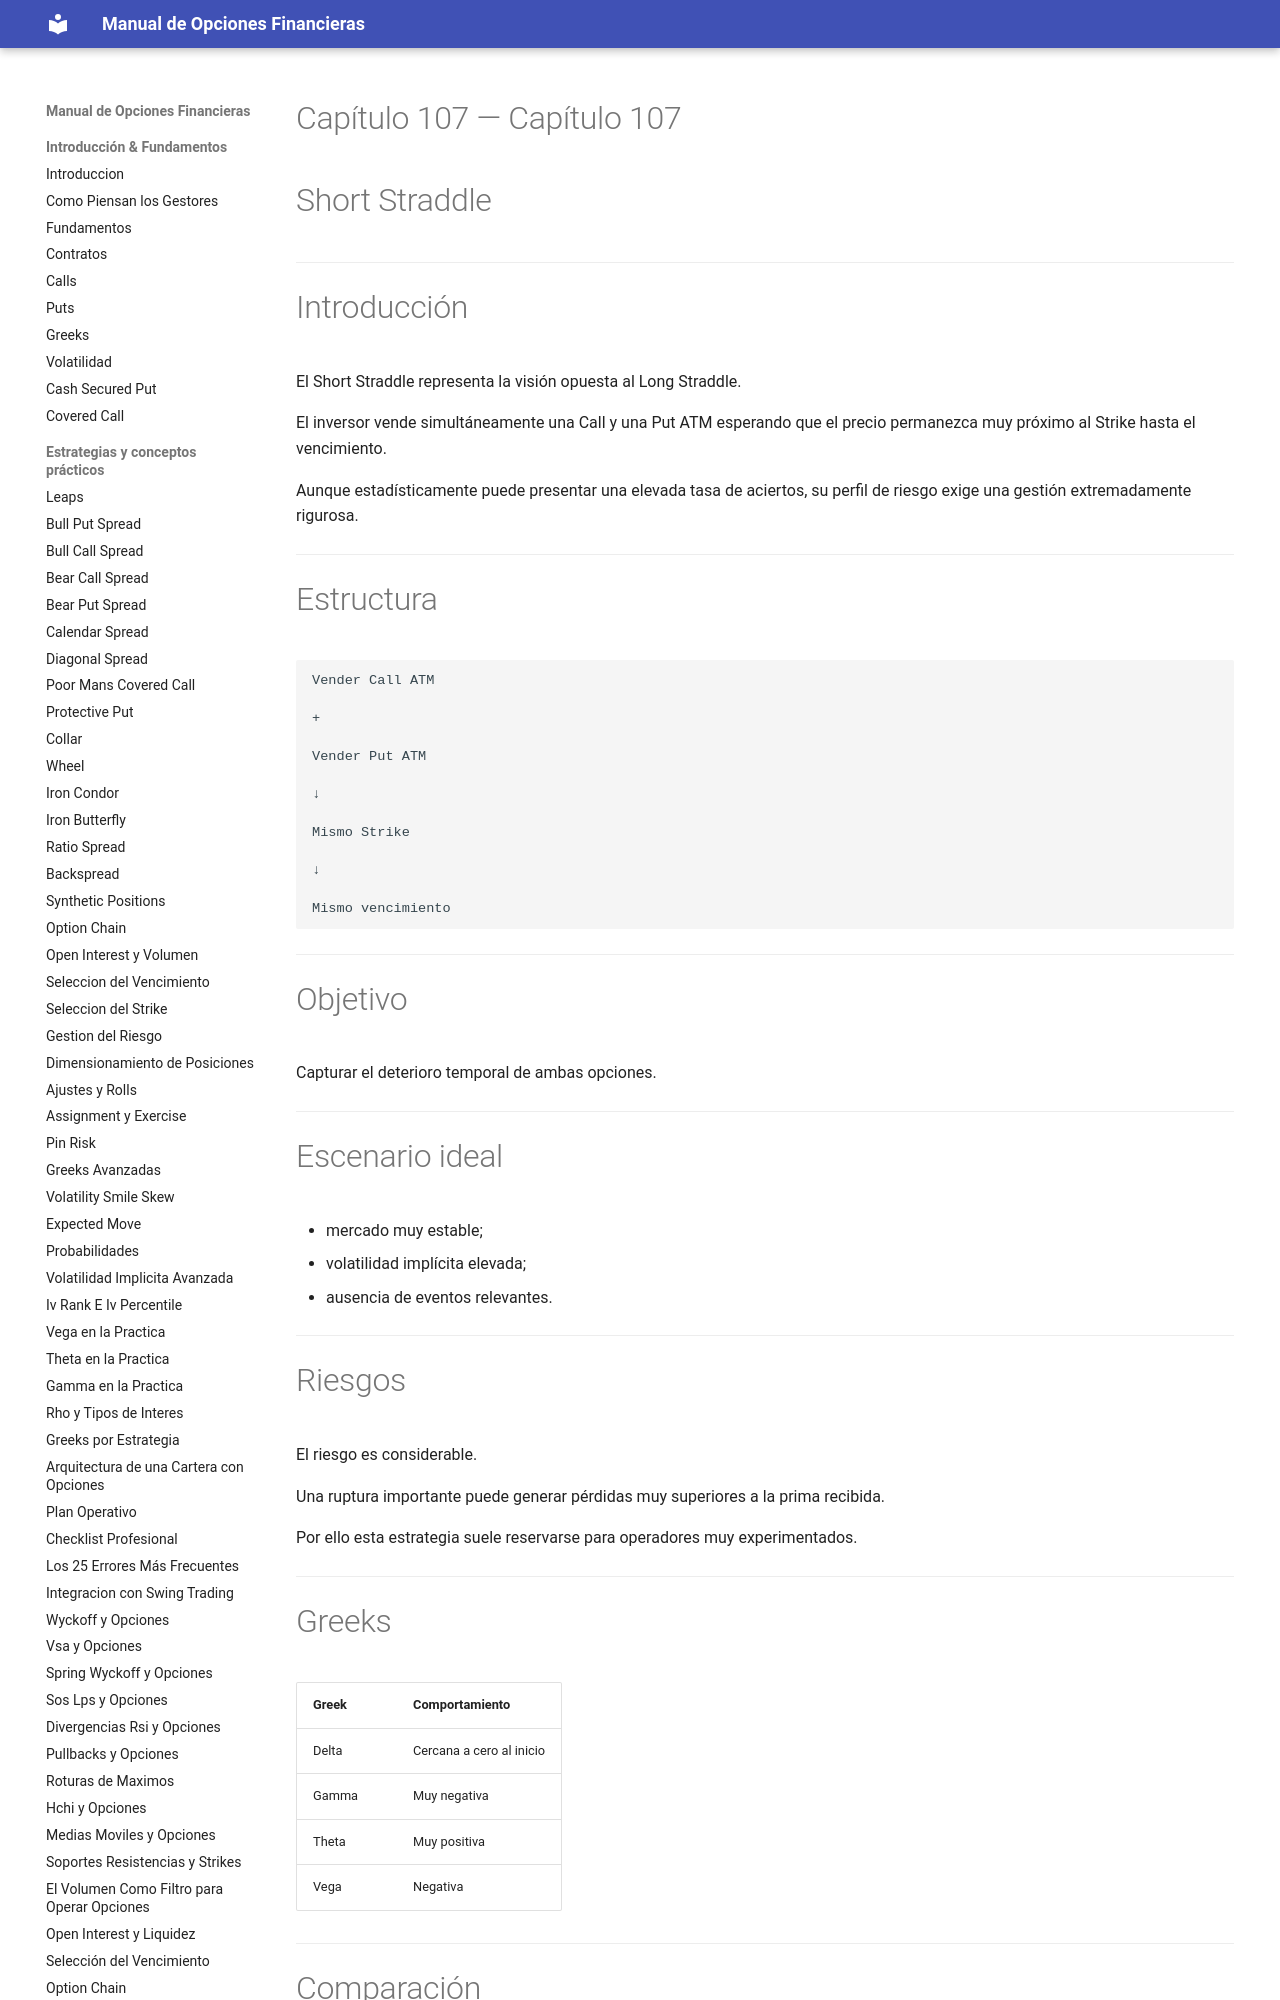

repository: juanahs/opciones-financieras · page: 107-short-straddle/index.html · generator: mkdocs

---
description: ""
date: 2026-09-21
tags: []
draft: false
title: "Capítulo 107 — Short Straddle"

---

# Capítulo 107 — Short Straddle



---

# Introducción

El Short Straddle representa la visión opuesta al Long Straddle.

El inversor vende simultáneamente una Call y una Put ATM esperando que el precio permanezca muy próximo al Strike hasta el vencimiento.
